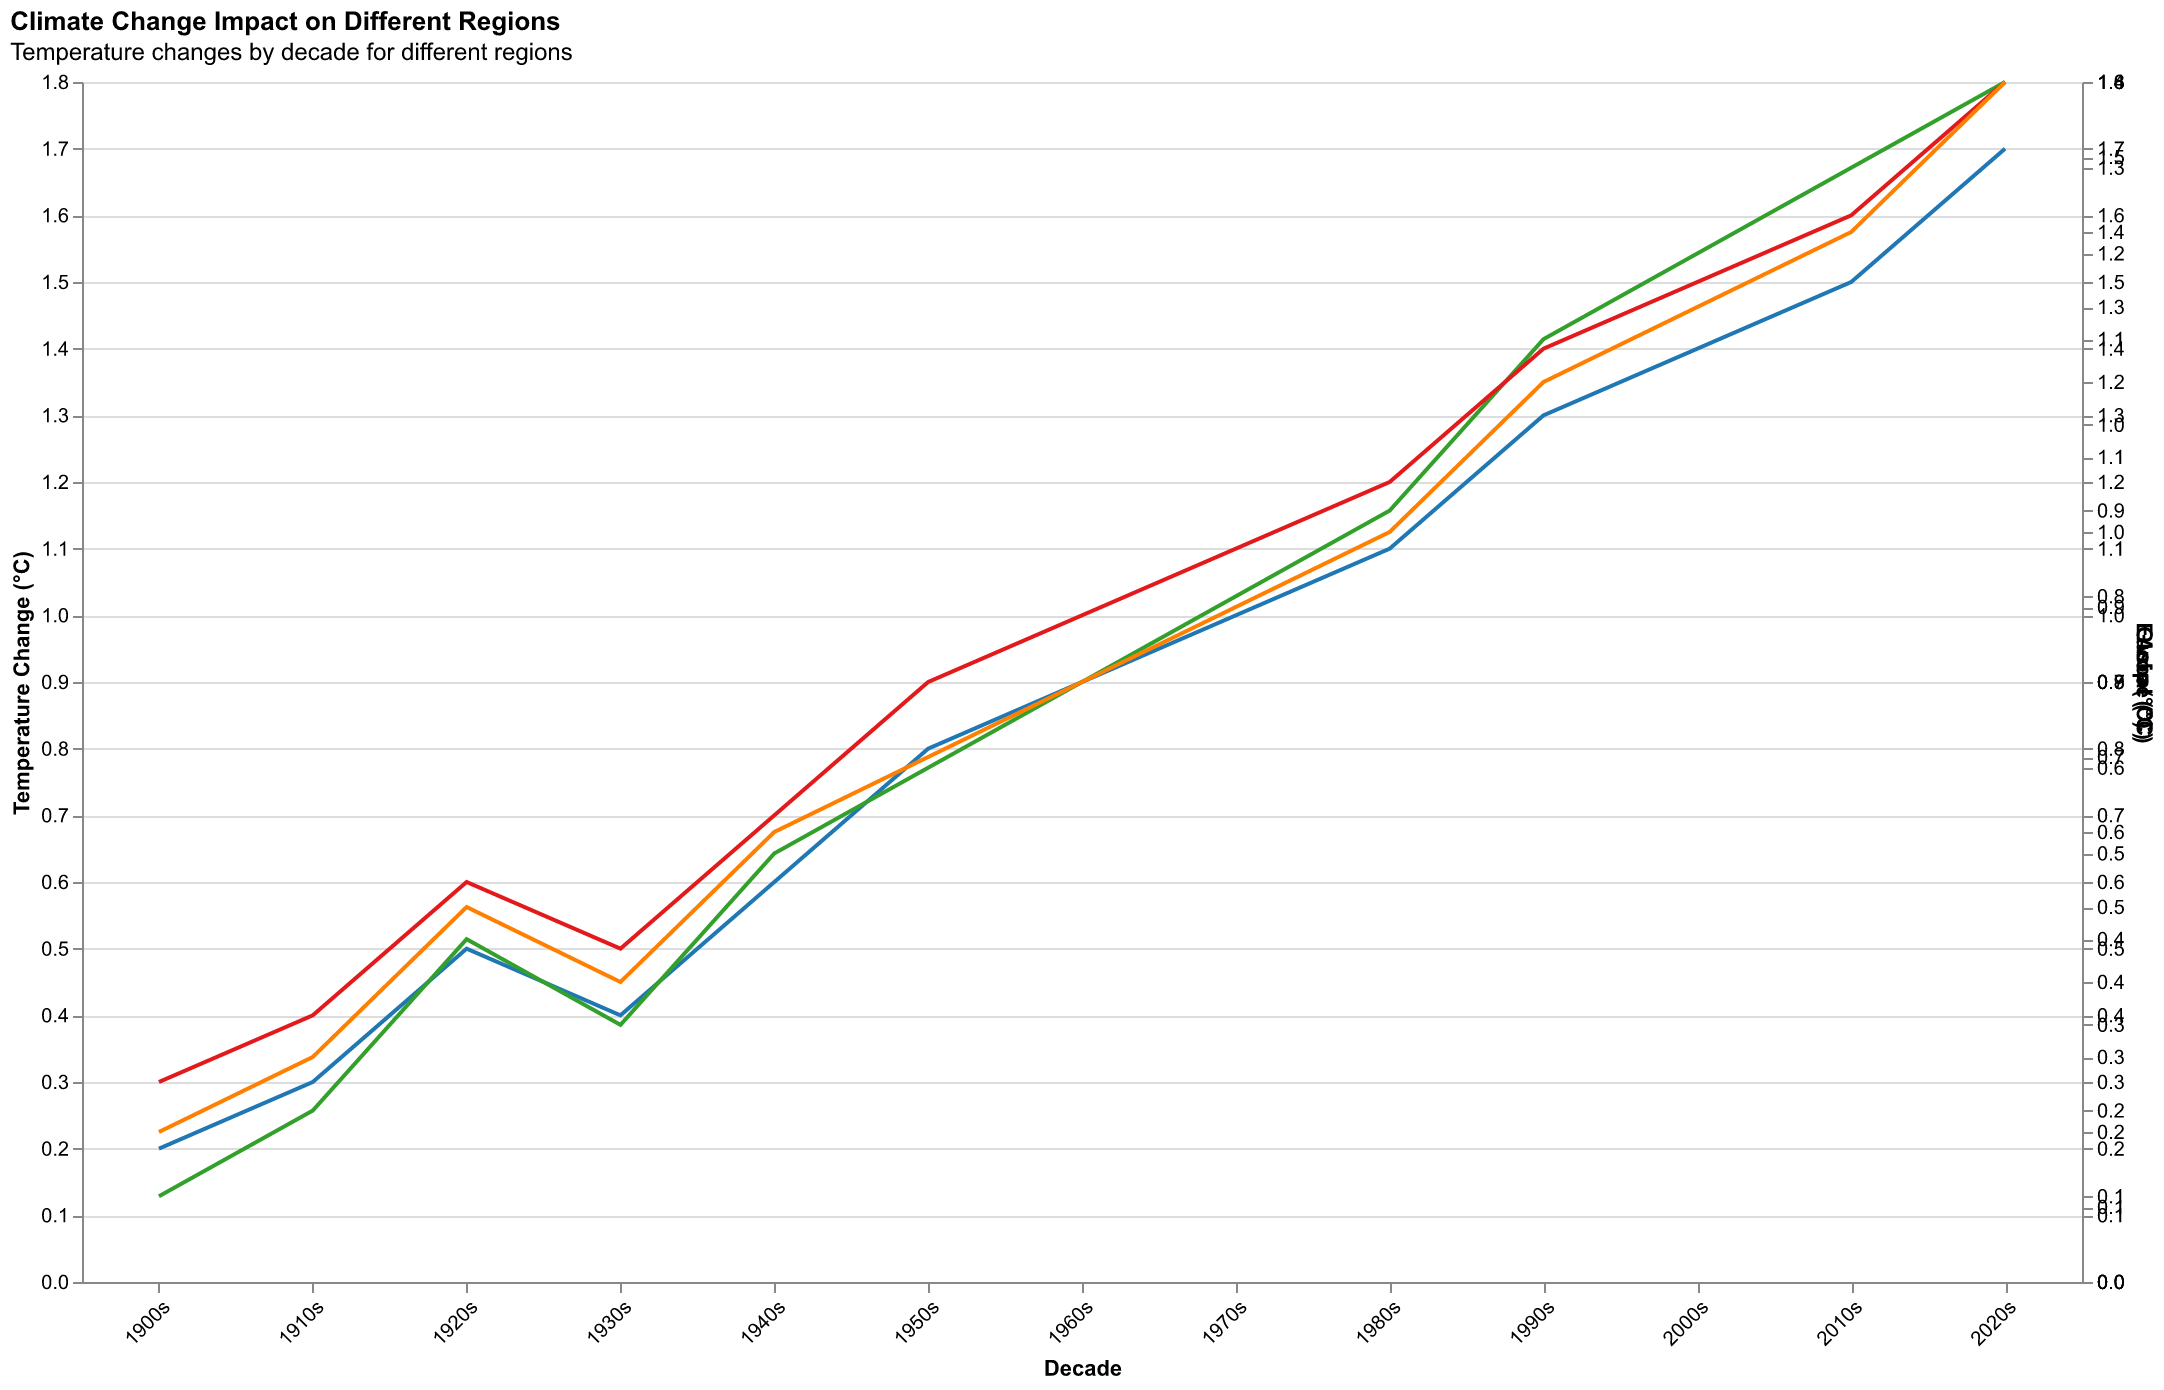

The table this chart was drawn from, first rows:
Decade, North America (°C), Europe (°C), Asia (°C), Global (°C)
1900s, 0.2, 0.1, 0.3, 0.2
1910s, 0.3, 0.2, 0.4, 0.3
1920s, 0.5, 0.4, 0.6, 0.5
1930s, 0.4, 0.3, 0.5, 0.4
1940s, 0.6, 0.5, 0.7, 0.6
1950s, 0.8, 0.6, 0.9, 0.7
1960s, 0.9, 0.7, 1.0, 0.8
1970s, 1.0, 0.8, 1.1, 0.9
1980s, 1.1, 0.9, 1.2, 1.0
1990s, 1.3, 1.1, 1.4, 1.2
2000s, 1.4, 1.2, 1.5, 1.3
2010s, 1.5, 1.3, 1.6, 1.4
2020s, 1.7, 1.4, 1.8, 1.6
